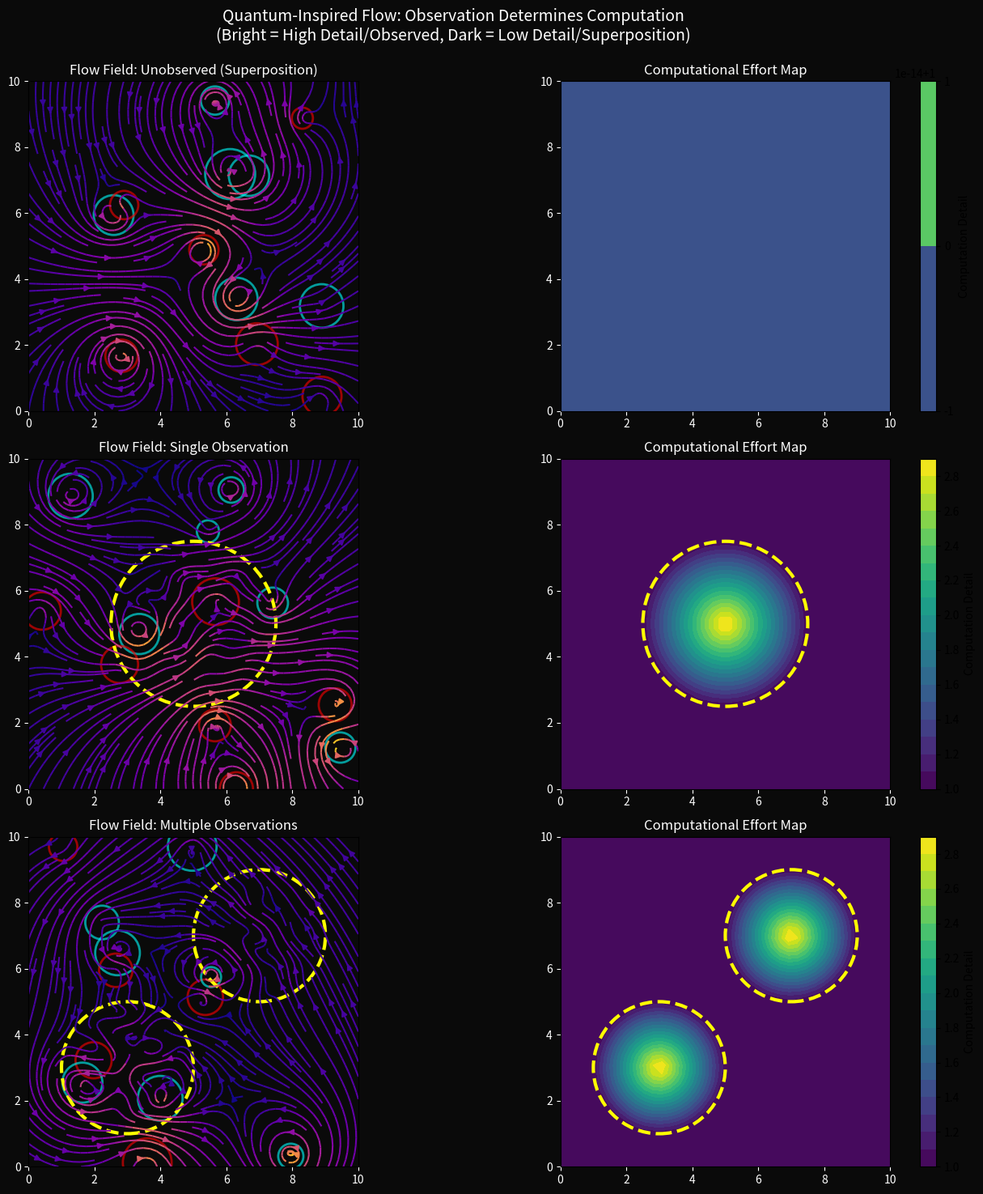

Here is the Python script that generated this plot:
"""
Conceptual Demo - Quantum-inspired lazy evaluation demonstration.

This demo illustrates the philosophical concepts:
1. Probabilistic representation (like quantum superposition)
2. Lazy evaluation (only compute details where "observed")
3. Emergent complexity from simple statistical rules
"""

import numpy as np
import matplotlib.pyplot as plt
from matplotlib.animation import FuncAnimation
from matplotlib.patches import Circle
from typing import List, Tuple, Optional


class ConceptualVortex:
    """
    A vortex represented probabilistically.

    Exists in 'superposition' until observed (rendered at high resolution).
    """

    def __init__(self, x: float, y: float, strength: float, size: float):
        self.x = x
        self.y = y
        self.strength = strength
        self.size = size
        self.phase = np.random.uniform(0, 2 * np.pi)

    def influence(self, xi: float, yi: float, observation_level: float = 1.0) -> Tuple[float, float]:
        """
        Calculate velocity influence at a point.

        Higher observation_level = more detailed computation.
        """
        dx = xi - self.x
        dy = yi - self.y
        r = np.sqrt(dx ** 2 + dy ** 2)

        if r < 0.01:
            return 0.0, 0.0

        base_strength = self.strength / (r + self.size)

        # Add detail based on observation level
        if observation_level > 1:
            turbulent_factor = 1 + 0.3 * np.sin(5 * r + self.phase) * observation_level
            base_strength *= turbulent_factor

        if observation_level > 2:
            sub_vortex = 0.1 * np.sin(20 * r + 2 * self.phase) * np.cos(10 * np.arctan2(dy, dx))
            base_strength *= (1 + sub_vortex)

        vx = -base_strength * dy / r
        vy = base_strength * dx / r

        return vx, vy

    def evolve(self, dt: float, all_vortices: List["ConceptualVortex"]):
        """Evolve based on interactions."""
        vx_total, vy_total = 0.0, 0.0

        for other in all_vortices:
            if other is not self:
                vx, vy = other.influence(self.x, self.y, observation_level=1)
                vx_total += vx
                vy_total += vy

        vx_total += np.random.normal(0, 0.02 * dt)
        vy_total += np.random.normal(0, 0.02 * dt)

        self.x = (self.x + vx_total * dt) % 10
        self.y = (self.y + vy_total * dt) % 10
        self.phase += 0.5 * dt


class ProbabilisticField:
    """
    Flow field represented probabilistically.

    Demonstrates lazy evaluation - detail computed only where observed.
    """

    def __init__(self, domain_size: float = 10.0, n_vortices: int = 12):
        self.domain_size = domain_size
        self.vortices: List[ConceptualVortex] = []

        for _ in range(n_vortices):
            x = np.random.uniform(0, domain_size)
            y = np.random.uniform(0, domain_size)
            strength = np.random.uniform(-2, 2)
            size = np.random.uniform(0.3, 0.8)
            self.vortices.append(ConceptualVortex(x, y, strength, size))

        self.observation_zones: List[Tuple[float, float, float]] = []

    def add_observation(self, x: float, y: float, radius: float = 2.0):
        """Add observation zone - forces higher detail computation."""
        self.observation_zones.append((x, y, radius))

    def get_observation_level(self, x: float, y: float) -> float:
        """Determine detail level based on observation proximity."""
        base_level = 1.0

        for ox, oy, radius in self.observation_zones:
            dist = np.sqrt((x - ox) ** 2 + (y - oy) ** 2)
            if dist < radius:
                proximity = 1 - (dist / radius)
                level = 1 + 2 * proximity
                base_level = max(base_level, level)

        return base_level

    def render(self, resolution: int = 40) -> Tuple[np.ndarray, ...]:
        """Render velocity field - 'collapse' the probabilistic state."""
        x = np.linspace(0, self.domain_size, resolution)
        y = np.linspace(0, self.domain_size, resolution)
        X, Y = np.meshgrid(x, y)

        U = np.zeros_like(X)
        V = np.zeros_like(Y)
        detail_map = np.zeros_like(X)

        for i in range(resolution):
            for j in range(resolution):
                xi, yi = X[i, j], Y[i, j]
                obs_level = self.get_observation_level(xi, yi)
                detail_map[i, j] = obs_level

                for vortex in self.vortices:
                    vx, vy = vortex.influence(xi, yi, observation_level=obs_level)
                    U[i, j] += vx
                    V[i, j] += vy

        return X, Y, U, V, detail_map

    def evolve(self, dt: float = 0.1):
        """Time evolution."""
        for vortex in self.vortices:
            vortex.evolve(dt, self.vortices)


def run_conceptual_demo():
    """Main demonstration of quantum-inspired concepts."""
    print("=" * 70)
    print("QUANTUM-INSPIRED FLOW DEMONSTRATION")
    print("=" * 70)
    print("\nKey Concepts:")
    print("1. PROBABILISTIC REPRESENTATION: Flow as vortex 'entities'")
    print("2. LAZY EVALUATION: Detail computed only where observed")
    print("3. EMERGENCE: Complex behavior from simple rules")
    print("4. OBSERVATION AFFECTS REALITY: Adding observation zones")
    print("   forces the system to compute more detail")
    print("=" * 70)

    # Scenario 1: Unobserved
    print("\n[1/3] Unobserved flow...")
    flow1 = ProbabilisticField()
    for _ in range(5):
        flow1.evolve(0.1)

    # Scenario 2: Single observation
    print("[2/3] Single observation zone...")
    flow2 = ProbabilisticField()
    flow2.add_observation(5, 5, radius=2.5)
    for _ in range(5):
        flow2.evolve(0.1)

    # Scenario 3: Multiple observations
    print("[3/3] Multiple observation zones...")
    flow3 = ProbabilisticField()
    flow3.add_observation(3, 3, radius=2.0)
    flow3.add_observation(7, 7, radius=2.0)
    for _ in range(5):
        flow3.evolve(0.1)

    # Create visualization
    fig, axes = plt.subplots(3, 2, figsize=(14, 15))
    fig.patch.set_facecolor("#0a0a0a")

    for idx, (flow, title) in enumerate([
        (flow1, "Unobserved (Superposition)"),
        (flow2, "Single Observation"),
        (flow3, "Multiple Observations"),
    ]):
        X, Y, U, V, detail_map = flow.render()

        # Flow plot
        ax1 = axes[idx, 0]
        ax1.set_facecolor("#0a0a0a")
        speed = np.sqrt(U ** 2 + V ** 2)
        ax1.streamplot(X, Y, U, V, color=speed, cmap="plasma", linewidth=1.5, density=1.5)

        for vortex in flow.vortices:
            color = "cyan" if vortex.strength > 0 else "red"
            circle = Circle((vortex.x, vortex.y), vortex.size, fill=False, edgecolor=color, linewidth=2, alpha=0.6)
            ax1.add_patch(circle)

        for ox, oy, radius in flow.observation_zones:
            obs = Circle((ox, oy), radius, fill=False, edgecolor="yellow", linewidth=3, linestyle="--")
            ax1.add_patch(obs)

        ax1.set_xlim(0, 10)
        ax1.set_ylim(0, 10)
        ax1.set_aspect("equal")
        ax1.set_title(f"Flow Field: {title}", color="white", fontsize=12)
        ax1.tick_params(colors="white")

        # Detail map
        ax2 = axes[idx, 1]
        ax2.set_facecolor("#0a0a0a")
        im = ax2.contourf(X, Y, detail_map, levels=20, cmap="viridis")
        plt.colorbar(im, ax=ax2, label="Computation Detail")

        for ox, oy, radius in flow.observation_zones:
            obs = Circle((ox, oy), radius, fill=False, edgecolor="yellow", linewidth=3, linestyle="--")
            ax2.add_patch(obs)

        ax2.set_xlim(0, 10)
        ax2.set_ylim(0, 10)
        ax2.set_aspect("equal")
        ax2.set_title("Computational Effort Map", color="white", fontsize=12)
        ax2.tick_params(colors="white")

    fig.suptitle(
        "Quantum-Inspired Flow: Observation Determines Computation\n"
        "(Bright = High Detail/Observed, Dark = Low Detail/Superposition)",
        color="white",
        fontsize=14,
        y=0.98,
    )

    plt.tight_layout()
    plt.subplots_adjust(top=0.92)

    print("\n" + "=" * 70)
    print("INTERPRETATION:")
    print("=" * 70)
    print("Notice how the SAME physical flow requires DIFFERENT amounts")
    print("of computation depending on where we 'observe' it.")
    print("\nThis demonstrates the key insight:")
    print("- Reality might not compute full detail everywhere")
    print("- Observation forces specifics to be 'rendered'")
    print("- This is legitimate physics applied to turbulence closure")
    print("=" * 70)

    plt.show()


def main():
    """Main entry point."""
    run_conceptual_demo()


if __name__ == "__main__":
    main()
